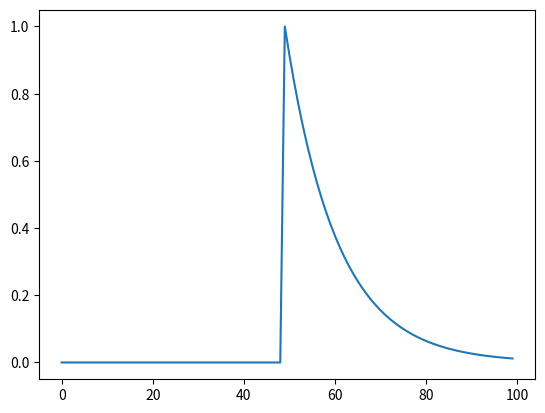

The matplotlib source for this figure:
#AMEXPO1S: Generate one-sided exponential amplitude modulation.
#AMEXPO1S(N,T0,T) generates a one-sided exponential amplitude modulation centered on a time T0,
#       and with a spread proportional to T
#       This modulation is scaled such that Y(T0)=1
# N    : number of points.
# T0   : arrival time of the exponential (default : N/2)
# T    : time spreading (default: 2*sqrt(N))
# Y    : signal
#
#  This program is free software; you can redistribute it and/or modify
#  it under the terms of the GNU General Public License as published by
#  the Free Software Foundation; either version 2 of the License, or
#  (at your option) any later version.
import numpy as np
import matplotlib.pyplot as plt

def amexpo1s(n = None, t0 = None, t = None):
	if n is None:
		raise ValueError('The number of parameters must be at least 1.')
	elif t0 is None:
		t0 = n / 2
		t = 2 * np.sqrt(n)
	elif t is None:
		t = 2 * np.sqrt(n)

	if n <= 0:
		raise ValueError('N must be greater or equal to 1.')
	else:
		tmt0 = np.arange(1, n + 1) - t0
		y = np.exp(-np.sqrt(np.pi) * tmt0 / t) * (tmt0 >= 0.0)
	return y

N_val = 100  # Set your desired value for N
computed_y = amexpo1s(N_val)
plt.plot(computed_y)
plt.show()